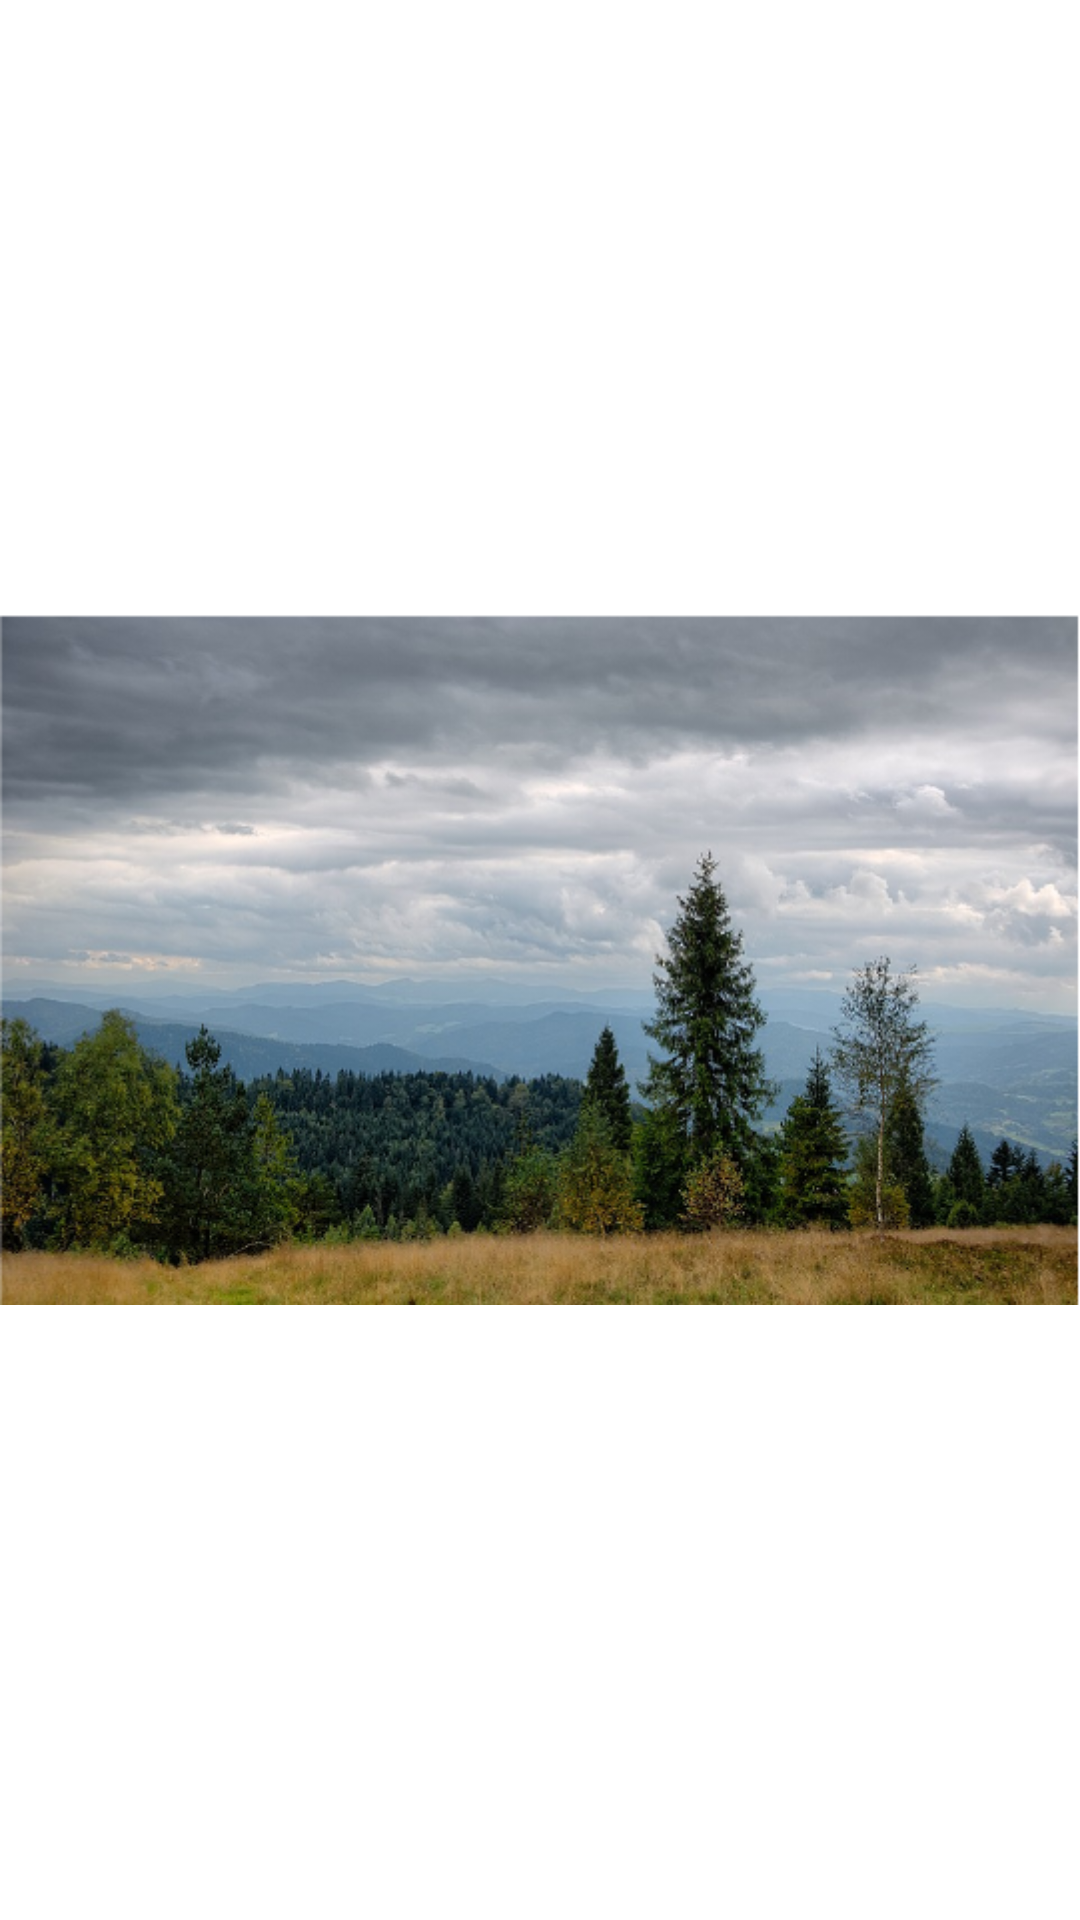

This screen was rendered from an Android layout file. Write that file and the resources it references.
<!-- AndroidManifest.xml: application theme Theme.Project_test_11 -->
<!-- res/layout/activity_main.xml -->
<?xml version="1.0" encoding="utf-8"?>
<androidx.constraintlayout.widget.ConstraintLayout xmlns:android="http://schemas.android.com/apk/res/android"
    xmlns:app="http://schemas.android.com/apk/res-auto"
    xmlns:tools="http://schemas.android.com/tools"
    android:layout_width="match_parent"
    android:layout_height="match_parent"
    tools:context=".MainActivity">

    <ImageView
        android:id="@+id/imageView"
        android:layout_width="wrap_content"
        android:layout_height="wrap_content"
        app:layout_constraintBottom_toBottomOf="parent"
        app:layout_constraintEnd_toEndOf="parent"
        app:layout_constraintHorizontal_bias="0.5"
        app:layout_constraintStart_toStartOf="parent"
        app:layout_constraintTop_toTopOf="parent"
        app:srcCompat="@drawable/test1" />
</androidx.constraintlayout.widget.ConstraintLayout>
<!-- resources referenced by this layout -->
<resources>
  <!-- drawable test1: png bitmap (drawable, 303479 bytes) -->
  <style name="Theme.Project_test_11" parent="Theme.MaterialComponents.DayNight.NoActionBar">
          
          <item name="colorPrimary">@color/purple_500</item>
          <item name="colorPrimaryVariant">@color/purple_700</item>
          <item name="colorOnPrimary">@color/white</item>
          
          <item name="colorSecondary">@color/teal_200</item>
          <item name="colorSecondaryVariant">@color/teal_700</item>
          <item name="colorOnSecondary">@color/black</item>
          
          <item name="android:statusBarColor" tools:targetApi="l">?attr/colorPrimaryVariant</item>
          
      </style>
  <color name="purple_500">#FF6200EE</color>
  <color name="purple_700">#FF3700B3</color>
  <color name="white">#FFFFFFFF</color>
  <color name="teal_200">#FF03DAC5</color>
  <color name="teal_700">#FF018786</color>
  <color name="black">#FF000000</color>
</resources>
